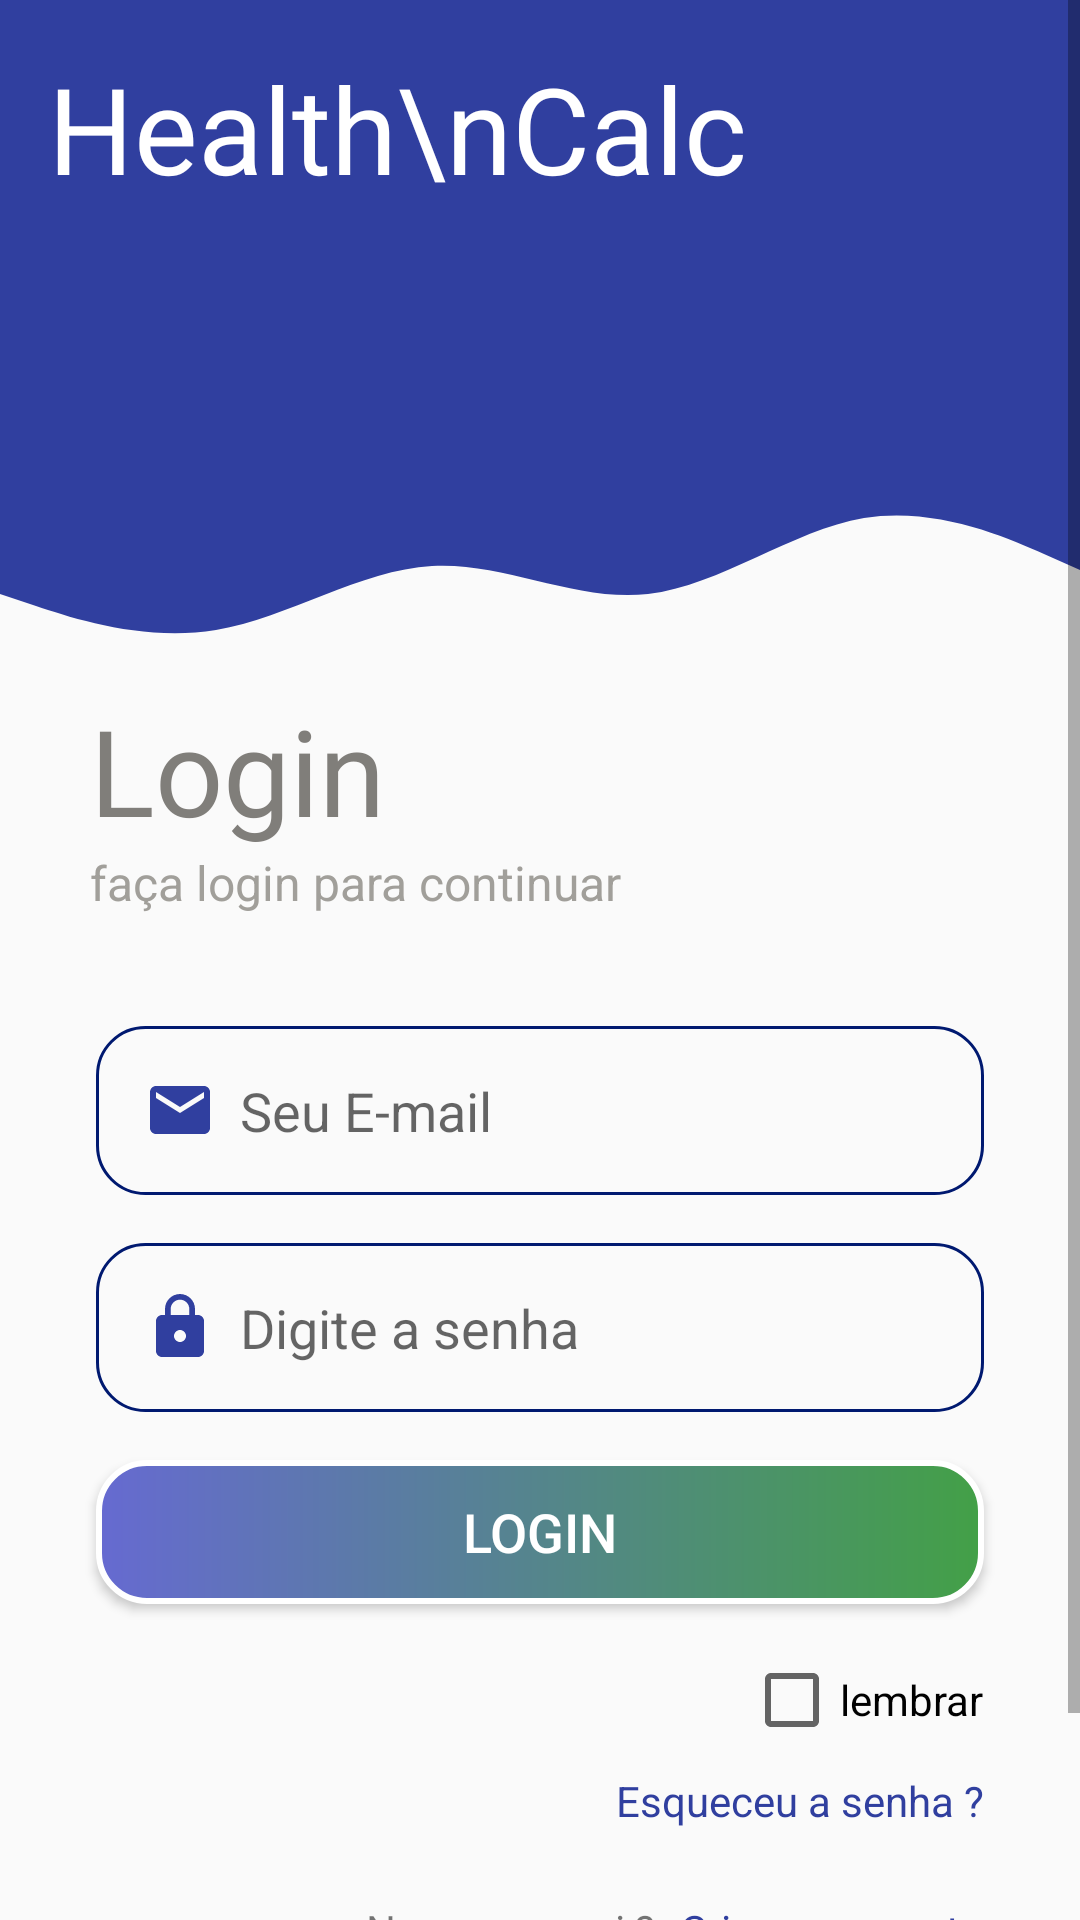

Reconstruct the res/layout file that produces this screen, plus the resources it refers to.
<!-- AndroidManifest.xml: application theme AppTheme -->
<!-- res/layout/activity_login.xml -->
<?xml version="1.0" encoding="utf-8"?>
<ScrollView
    android:layout_width="match_parent"
    android:layout_height="match_parent"
    xmlns:android="http://schemas.android.com/apk/res/android"
    xmlns:app="http://schemas.android.com/apk/res-auto"
    xmlns:tools="http://schemas.android.com/tools"
    android:fillViewport="true"
    >



<RelativeLayout
    xmlns:android="http://schemas.android.com/apk/res/android"
    xmlns:app="http://schemas.android.com/apk/res-auto"
    xmlns:tools="http://schemas.android.com/tools"
    android:layout_width="match_parent"
    android:layout_height="match_parent"
    tools:context=".ui.LoginActivity">

   <RelativeLayout
       android:id="@+id/layout"
       android:layout_width="match_parent"
       android:layout_height="150dp"
       android:padding="16dp"
       android:background="@color/colorPrimary">

       <TextView
           android:id="@+id/textJaTem"
           android:layout_width="wrap_content"
           android:layout_height="wrap_content"
           android:fontFamily="@font/anton"
           android:textSize="40sp"
           android:text="Health\nCalc"
           android:layout_alignParentStart="true"
           android:textAppearance="@style/TextAppearance.AppCompat.Large"
           android:textColor="#fff" />


       <ImageView
           android:id="@+id/IconLogin"
           android:layout_width="wrap_content"
           android:layout_height="match_parent"
           android:src="@drawable/peso"
           android:layout_centerVertical="true"
           android:layout_alignParentEnd="true" />
   </RelativeLayout>

        <View
            android:id="@+id/wave"
            android:layout_width="match_parent"
            android:layout_height="80dp"
            android:layout_below="@+id/layout"
            android:background="@drawable/ic_wave" />

    <RelativeLayout
        android:id="@+id/relative_layout_body"
        android:layout_below="@+id/wave"
        android:layout_width="match_parent"
        android:layout_height="match_parent">

        <TextView
            android:id="@+id/faca_login"
            android:layout_width="wrap_content"
            android:layout_height="wrap_content"
            android:layout_alignParentStart="true"
            android:layout_marginStart="30dp"
            android:fontFamily="@font/anton"
            android:text="Login"
            android:textAppearance="@style/TextAppearance.AppCompat.Medium"
            android:textColor="#807e7a"
            android:textSize="40sp" />

        <TextView
            android:id="@+id/login_para_continuar"
            android:layout_width="wrap_content"
            android:layout_height="wrap_content"
            android:textSize="16sp"
            android:text="faça login para continuar"
            android:layout_alignParentStart="true"
            android:layout_below="@+id/faca_login"
            android:textAppearance="@style/TextAppearance.AppCompat.Small"
            android:layout_marginStart="30dp"
            android:textColor="#a19f9a" />


        <TextView
            android:id="@+id/erro_login"
            android:layout_width="wrap_content"
            android:layout_height="wrap_content"
            android:layout_centerHorizontal="true"
            android:layout_below="@+id/login_para_continuar"
            android:layout_marginBottom="8dp"
            android:layout_marginTop="10dp"
            android:textColor="#D5CA2B2B" />

        <EditText
            android:id="@+id/email"
            android:layout_width="match_parent"
            android:layout_height="wrap_content"
            android:layout_marginStart="32dp"
            android:layout_marginEnd="32dp"
            android:padding="16dp"
            android:background="@drawable/edit_text_login_background"
            android:hint="Seu E-mail"
            android:drawableStart="@drawable/ic_email"
            android:drawablePadding="8dp"
            android:layout_below="@+id/erro_login"
            />

        <EditText
            android:id="@+id/password"
            android:layout_width="match_parent"
            android:layout_height="wrap_content"
            android:layout_marginStart="32dp"
            android:layout_marginEnd="32dp"
            android:layout_marginTop="16dp"
            android:padding="16dp"
            android:hint="Digite a senha "
            android:background="@drawable/edit_text_login_background"
            android:inputType="numberPassword"
            android:drawableStart="@drawable/ic_lock"
            android:drawablePadding="8dp"
            android:layout_below="@+id/email"
            />

        <Button
            android:id="@+id/button_login"
            android:layout_width="match_parent"
            android:layout_height="wrap_content"
            android:layout_marginStart="32dp"
            android:layout_marginEnd="32dp"
            android:layout_marginTop="16dp"
            android:layout_below="@+id/password"
            android:background="@drawable/button_background"
            android:textColor="#fff"
            android:textSize="18sp"
            android:text="login"/>

        <CheckBox
            android:id="@+id/checkbox_lembrar"
            android:layout_width="wrap_content"
            android:layout_height="wrap_content"
            android:text="lembrar"
            android:layout_below="@+id/button_login"
            android:layout_alignParentEnd="true"
            android:layout_marginEnd="32dp"
            android:layout_marginTop="16dp"/>

        <TextView
            android:id="@+id/esqueceu_senha"
            android:layout_width="wrap_content"
            android:layout_height="wrap_content"
            android:text="Esqueceu a senha ?"
            android:textColor="@color/colorPrimary"
            android:layout_below="@+id/checkbox_lembrar"
            android:layout_alignParentEnd="true"
            android:layout_marginEnd="32dp"
            android:layout_marginTop="8dp"/>

        <TextView
            android:id="@+id/novoPorAqui"
            android:layout_width="wrap_content"
            android:layout_height="wrap_content"
            android:text="Novo por aqui ?"
            android:layout_below="@+id/esqueceu_senha"
            android:layout_toStartOf="@+id/crieSuaConta"
            android:layout_marginTop="24dp"/>

        <TextView
            android:id="@+id/crieSuaConta"
            android:layout_width="wrap_content"
            android:layout_height="wrap_content"
            android:text="Criar nova conta"
            android:textColor="@color/colorPrimary"
            android:layout_below="@+id/esqueceu_senha"
            android:layout_alignParentEnd="true"
            android:layout_marginStart="8dp"
            android:layout_marginEnd="32dp"
            android:layout_marginTop="24dp"/>

        <TextView
            android:layout_width="wrap_content"
            android:layout_height="wrap_content"
            android:text="Desenvolvido por DS2M-A"
            android:layout_alignParentBottom="true"
           android:layout_centerHorizontal="true"
            android:layout_marginTop="35dp"
            android:layout_marginBottom="8dp"
            android:layout_below="@+id/crieSuaConta"
            android:gravity="center"
            android:textSize="16sp"/>

    </RelativeLayout>

    </RelativeLayout>

</ScrollView>
<!-- resources referenced by this layout -->
<resources>
  <color name="colorPrimary">#303f9f</color>
  <!-- drawable button_background (drawable) -->
  <?xml version="1.0" encoding="utf-8"?>
  <shape
      xmlns:android="http://schemas.android.com/apk/res/android"
      android:shape="rectangle"
      >
  
      <gradient android:startColor="#43a047"
                android:endColor="@color/colorAccent"
                  android:angle="180"/>
  
      <corners android:radius="16dp"/>
      <stroke android:color="@android:color/white"
              android:width="2dp"/>
  
  </shape>
  <!-- drawable edit_text_login_background (drawable) -->
  <?xml version="1.0" encoding="utf-8"?>
  <shape android:shape="rectangle"
      xmlns:android="http://schemas.android.com/apk/res/android">
  
      <stroke android:color="@color/colorPrimaryDark"
          android:width="1dp"/>
  
      <corners android:radius="16dp"/>
  
  </shape>
  <!-- drawable ic_email (drawable) -->
  <vector android:height="24dp" android:tint="#303F9F"
      android:viewportHeight="24" android:viewportWidth="24"
      android:width="24dp" xmlns:android="http://schemas.android.com/apk/res/android">
      <path android:fillColor="@android:color/white" android:pathData="M20,4L4,4c-1.1,0 -1.99,0.9 -1.99,2L2,18c0,1.1 0.9,2 2,2h16c1.1,0 2,-0.9 2,-2L22,6c0,-1.1 -0.9,-2 -2,-2zM20,8l-8,5 -8,-5L4,6l8,5 8,-5v2z"/>
  </vector>
  <!-- drawable ic_lock (drawable) -->
  <vector android:height="24dp" android:tint="#303F9F"
      android:viewportHeight="24" android:viewportWidth="24"
      android:width="24dp" xmlns:android="http://schemas.android.com/apk/res/android">
      <path android:fillColor="@android:color/white" android:pathData="M18,8h-1L17,6c0,-2.76 -2.24,-5 -5,-5S7,3.24 7,6v2L6,8c-1.1,0 -2,0.9 -2,2v10c0,1.1 0.9,2 2,2h12c1.1,0 2,-0.9 2,-2L20,10c0,-1.1 -0.9,-2 -2,-2zM12,17c-1.1,0 -2,-0.9 -2,-2s0.9,-2 2,-2 2,0.9 2,2 -0.9,2 -2,2zM15.1,8L8.9,8L8.9,6c0,-1.71 1.39,-3.1 3.1,-3.1 1.71,0 3.1,1.39 3.1,3.1v2z"/>
  </vector>
  <!-- drawable ic_wave (drawable) -->
  <vector xmlns:android="http://schemas.android.com/apk/res/android"
      android:width="1440dp"
      android:height="320dp"
      android:viewportWidth="1440"
      android:viewportHeight="320">
    <path
        android:pathData="M0,192L48,208C96,224 192,256 288,240C384,224 480,160 576,154.7C672,149 768,203 864,192C960,181 1056,107 1152,90.7C1248,75 1344,117 1392,138.7L1440,160L1440,0L1392,0C1344,0 1248,0 1152,0C1056,0 960,0 864,0C768,0 672,0 576,0C480,0 384,0 288,0C192,0 96,0 48,0L0,0Z"
        android:fillColor="#303f9f"/>
  </vector>
  <style name="AppTheme" parent="Theme.AppCompat.Light.NoActionBar">
          
          <item name="colorPrimary">@color/colorPrimary</item>
          <item name="colorPrimaryDark">@color/colorPrimaryDark</item>
          <item name="colorAccent">@color/colorAccent</item>
      </style>
  <color name="colorAccent">#666ad1</color>
  <color name="colorPrimaryDark">#001970</color>
</resources>
